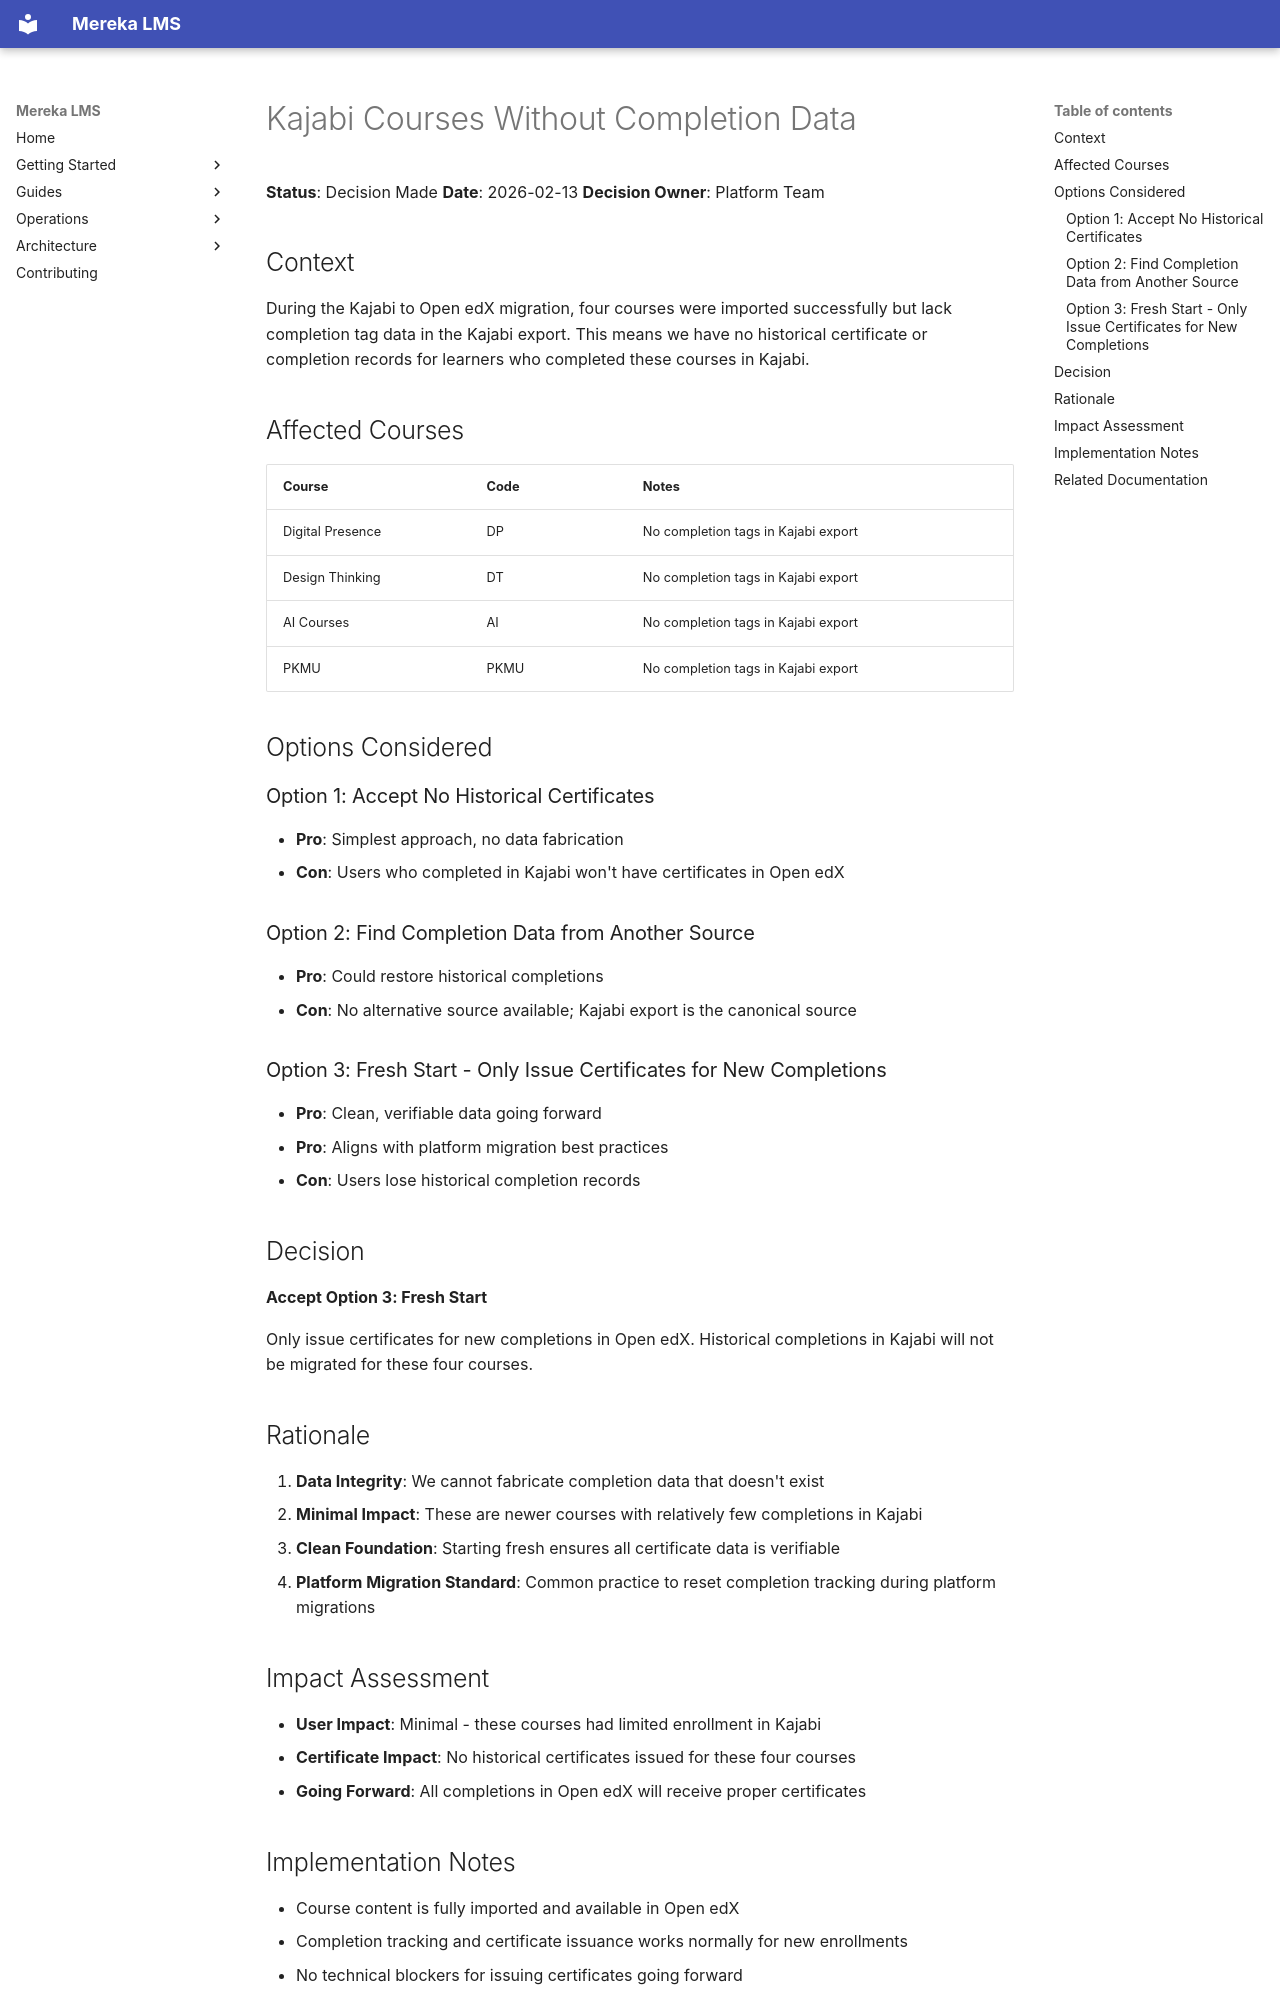

repository: lifeofgurpreet/mereka-lms-prototype · page: status/migrations/KAJABI_COURSES_WITHOUT_COMPLETION_DATA/index.html · generator: mkdocs

# Kajabi Courses Without Completion Data

**Status**: Decision Made
**Date**: 2026-02-13
**Decision Owner**: Platform Team

## Context

During the Kajabi to Open edX migration, four courses were imported successfully but lack completion tag data in the Kajabi export. This means we have no historical certificate or completion records for learners who completed these courses in Kajabi.

## Affected Courses

| Course | Code | Notes |
|--------|------|-------|
| Digital Presence | DP | No completion tags in Kajabi export |
| Design Thinking | DT | No completion tags in Kajabi export |
| AI Courses | AI | No completion tags in Kajabi export |
| PKMU | PKMU | No completion tags in Kajabi export |

## Options Considered

### Option 1: Accept No Historical Certificates
- **Pro**: Simplest approach, no data fabrication
- **Con**: Users who completed in Kajabi won't have certificates in Open edX

### Option 2: Find Completion Data from Another Source
- **Pro**: Could restore historical completions
- **Con**: No alternative source available; Kajabi export is the canonical source

### Option 3: Fresh Start - Only Issue Certificates for New Completions
- **Pro**: Clean, verifiable data going forward
- **Pro**: Aligns with platform migration best practices
- **Con**: Users lose historical completion records

## Decision

**Accept Option 3: Fresh Start**

Only issue certificates for new completions in Open edX. Historical completions in Kajabi will not be migrated for these four courses.

## Rationale

1. **Data Integrity**: We cannot fabricate completion data that doesn't exist
2. **Minimal Impact**: These are newer courses with relatively few completions in Kajabi
3. **Clean Foundation**: Starting fresh ensures all certificate data is verifiable
4. **Platform Migration Standard**: Common practice to reset completion tracking during platform migrations

## Impact Assessment

- **User Impact**: Minimal - these courses had limited enrollment in Kajabi
- **Certificate Impact**: No historical certificates issued for these four courses
- **Going Forward**: All completions in Open edX will receive proper certificates
